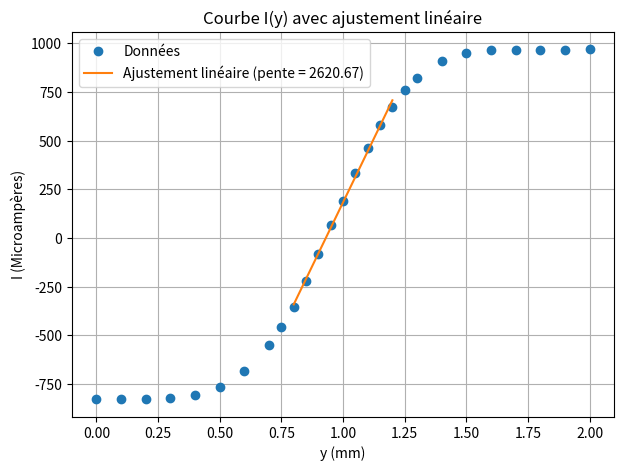

Source code (Python):
import numpy as np
import matplotlib.pyplot as plt

# Data
y = np.array([0,0.1,0.2,0.3,0.4,0.5,0.6,0.7,0.75,0.8,0.85,0.9,0.95,
              1,1.05,1.1,1.15,1.2,1.25,1.3,1.4,1.5,1.6,1.7,1.8,1.9,2])
I = np.array([-830,-827,-827,-824,-807,-764,-682,-551,-458,-354,-219,-85,66,
              189,335,461,580,672,760,822,910,949,963,966,967,967,968])

# Select linear region manually
mask = (y >= 0.8) & (y <= 1.2)
y_lin = y[mask]
I_lin = I[mask]

# Least-squares linear fit
coef = np.polyfit(y_lin, I_lin, 1)
slope = coef[0]
intercept = coef[1]

print("Pente (sensibilité S2) =", slope)

# Plot
plt.figure(figsize=(7,5))
plt.plot(y, I, 'o', label="Données")
plt.plot(y_lin, slope*y_lin + intercept, '-', 
         label=f"Ajustement linéaire (pente = {slope:.2f})")
plt.xlabel("y (mm)")
plt.ylabel("I (Microampères)")
plt.title("Courbe I(y) avec ajustement linéaire")
plt.grid(True)
plt.legend()
plt.show()